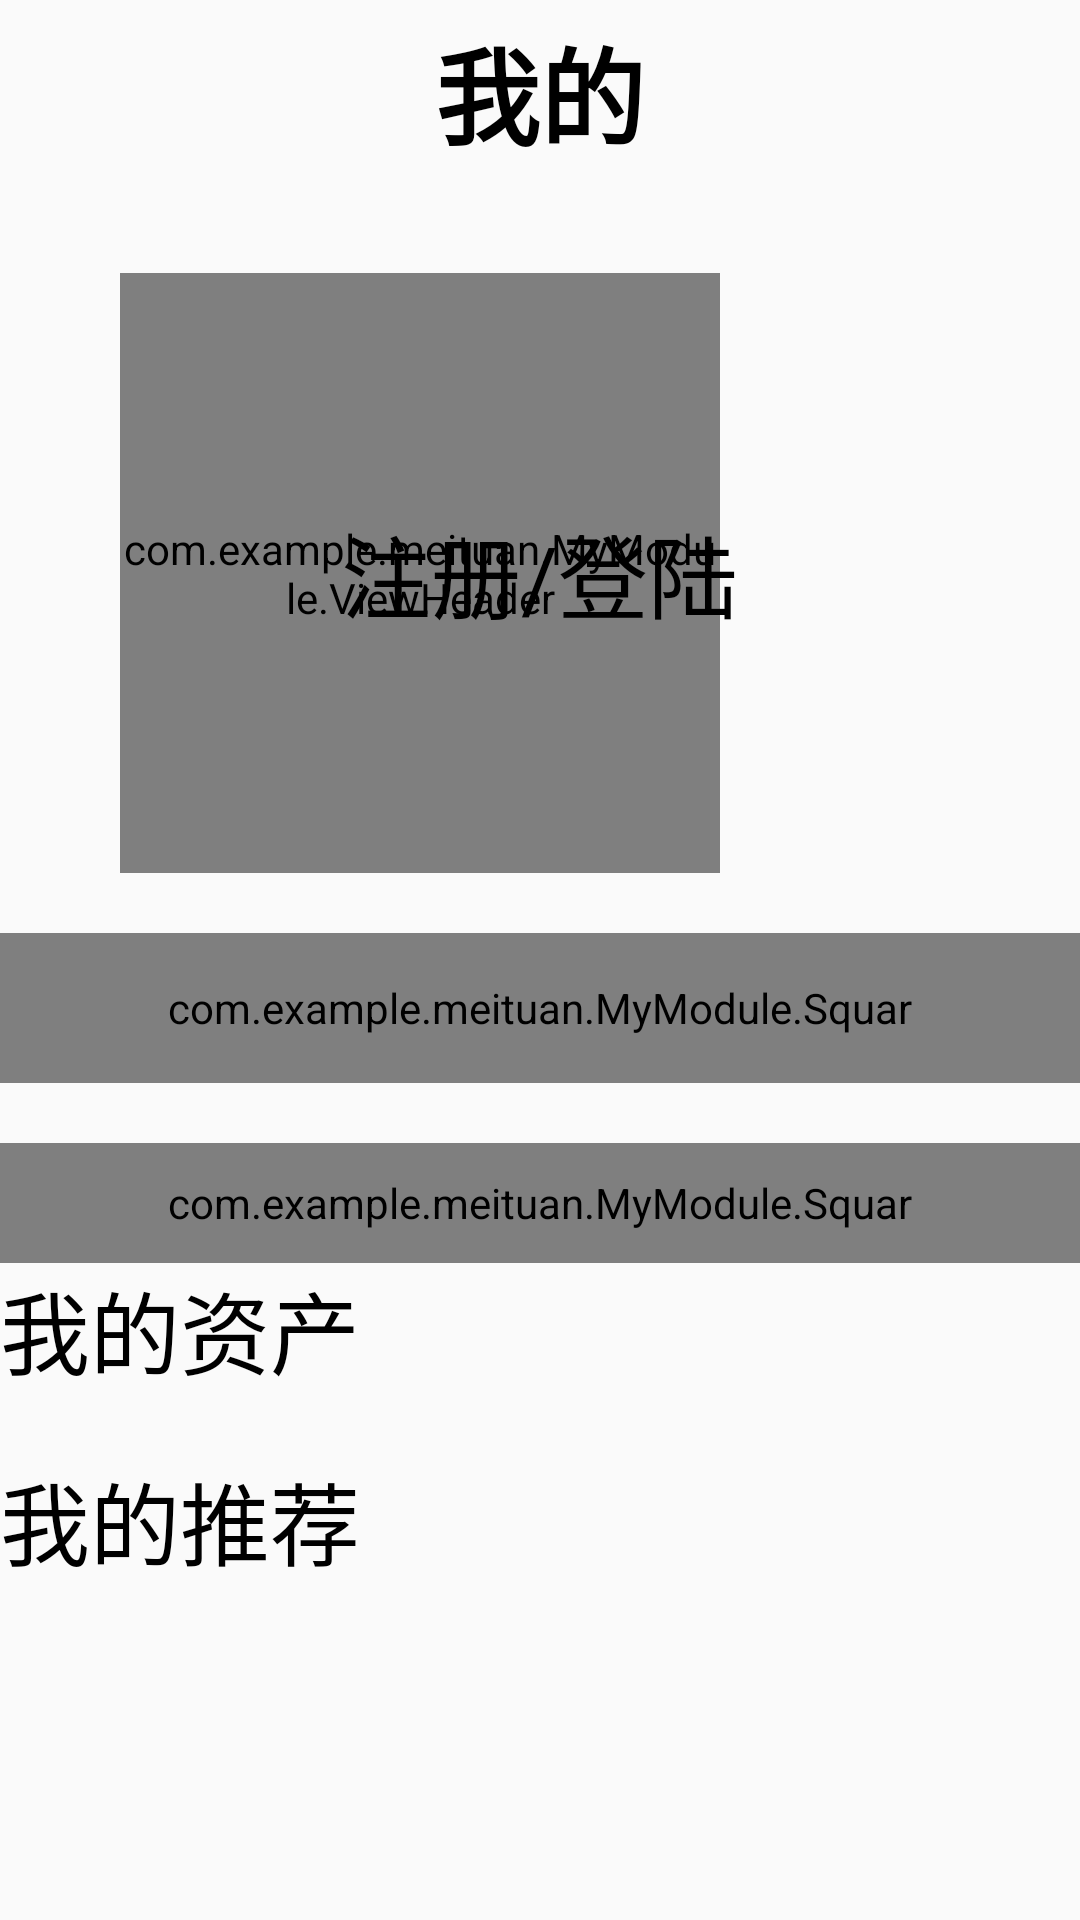

This screen was rendered from an Android layout file. Write that file and the resources it references.
<!-- AndroidManifest.xml: application theme AppTheme -->
<!-- res/layout/fragment_my.xml -->
<LinearLayout android:layout_width="match_parent"
    android:layout_height="match_parent"
    android:orientation="vertical"
    xmlns:android="http://schemas.android.com/apk/res/android">
    <RelativeLayout
        android:layout_width="match_parent"
        android:layout_height="wrap_content"
        android:padding="5dp"
        >
        <ImageView
            android:layout_width="50dp"
            android:layout_height="50dp"
            android:src="@drawable/ic_chevron_left_black_24dp"
            android:id="@+id/finsh"
            />
        <TextView
            android:layout_width="wrap_content"
            android:layout_height="wrap_content"
            android:text="@string/my"
            android:textSize="35sp"
            android:textStyle="bold"
            android:layout_centerInParent="true"
            android:textColor="#000"
            />
    </RelativeLayout>
  <RelativeLayout
      android:layout_width="match_parent"
      android:layout_height="wrap_content"
      android:layout_marginTop="30dp"
      >
    <com.example.meituan.MyModule.ViewHeader
        android:id="@+id/eadehr"
        android:layout_width="200dp"
        android:layout_height="200dp"
        android:scaleType="centerCrop"
        android:src="@drawable/header"
        android:layout_marginLeft="40dp"
        />
      <TextView
          android:layout_width="wrap_content"
          android:layout_height="wrap_content"
          android:layout_centerHorizontal="true"
          android:layout_centerVertical="true"
          android:text="@string/login"
          android:textColor="@color/black"
          android:textSize="30sp"
          android:id="@+id/login"
          />
  </RelativeLayout>
<com.example.meituan.MyModule.Squar
    android:layout_width="match_parent"
    android:layout_height="50dp"
    android:layout_marginTop="20dp"
    />
    <android.support.v7.widget.RecyclerView
        android:layout_width="match_parent"
        android:layout_height="wrap_content"
        android:id="@+id/my_recycler"
        >
    </android.support.v7.widget.RecyclerView>
    <com.example.meituan.MyModule.Squar
        android:layout_width="match_parent"
        android:layout_height="40dp"
        android:layout_marginTop="20dp"
        />
    <TextView
        android:layout_width="wrap_content"
        android:layout_height="wrap_content"
        android:text="@string/zichan"
        android:textSize="30sp"
        android:textColor="@color/black"
        />
    <android.support.v7.widget.RecyclerView
        android:layout_width="match_parent"
        android:layout_height="wrap_content"
        android:id="@+id/two_recycler"
        >
    </android.support.v7.widget.RecyclerView>
    <TextView
        android:layout_width="wrap_content"
        android:layout_height="wrap_content"
        android:text="@string/tuijian"
        android:textSize="30sp"
        android:textColor="@color/black"
        android:layout_marginTop="20dp"
        />
    <android.support.v7.widget.RecyclerView
        android:layout_width="match_parent"
        android:layout_height="wrap_content"
        android:id="@+id/three_recycler"
        >
    </android.support.v7.widget.RecyclerView>
</LinearLayout>
<!-- resources referenced by this layout -->
<resources>
  <color name="black">#000</color>
  <string name="login">注册/登陆</string>
  <string name="my">我的</string>
  <string name="tuijian">我的推荐</string>
  <string name="zichan">我的资产</string>
  <style name="AppTheme" parent="Theme.AppCompat.Light.NoActionBar">
          
          <item name="colorPrimary">@color/colorPrimary</item>
          <item name="colorPrimaryDark">@color/colorPrimaryDark</item>
          <item name="colorAccent">@color/colorAccent</item>
      </style>
  <color name="colorPrimary">#3F51B5</color>
  <color name="colorPrimaryDark">#303F9F</color>
  <color name="colorAccent">#FF4081</color>
</resources>
